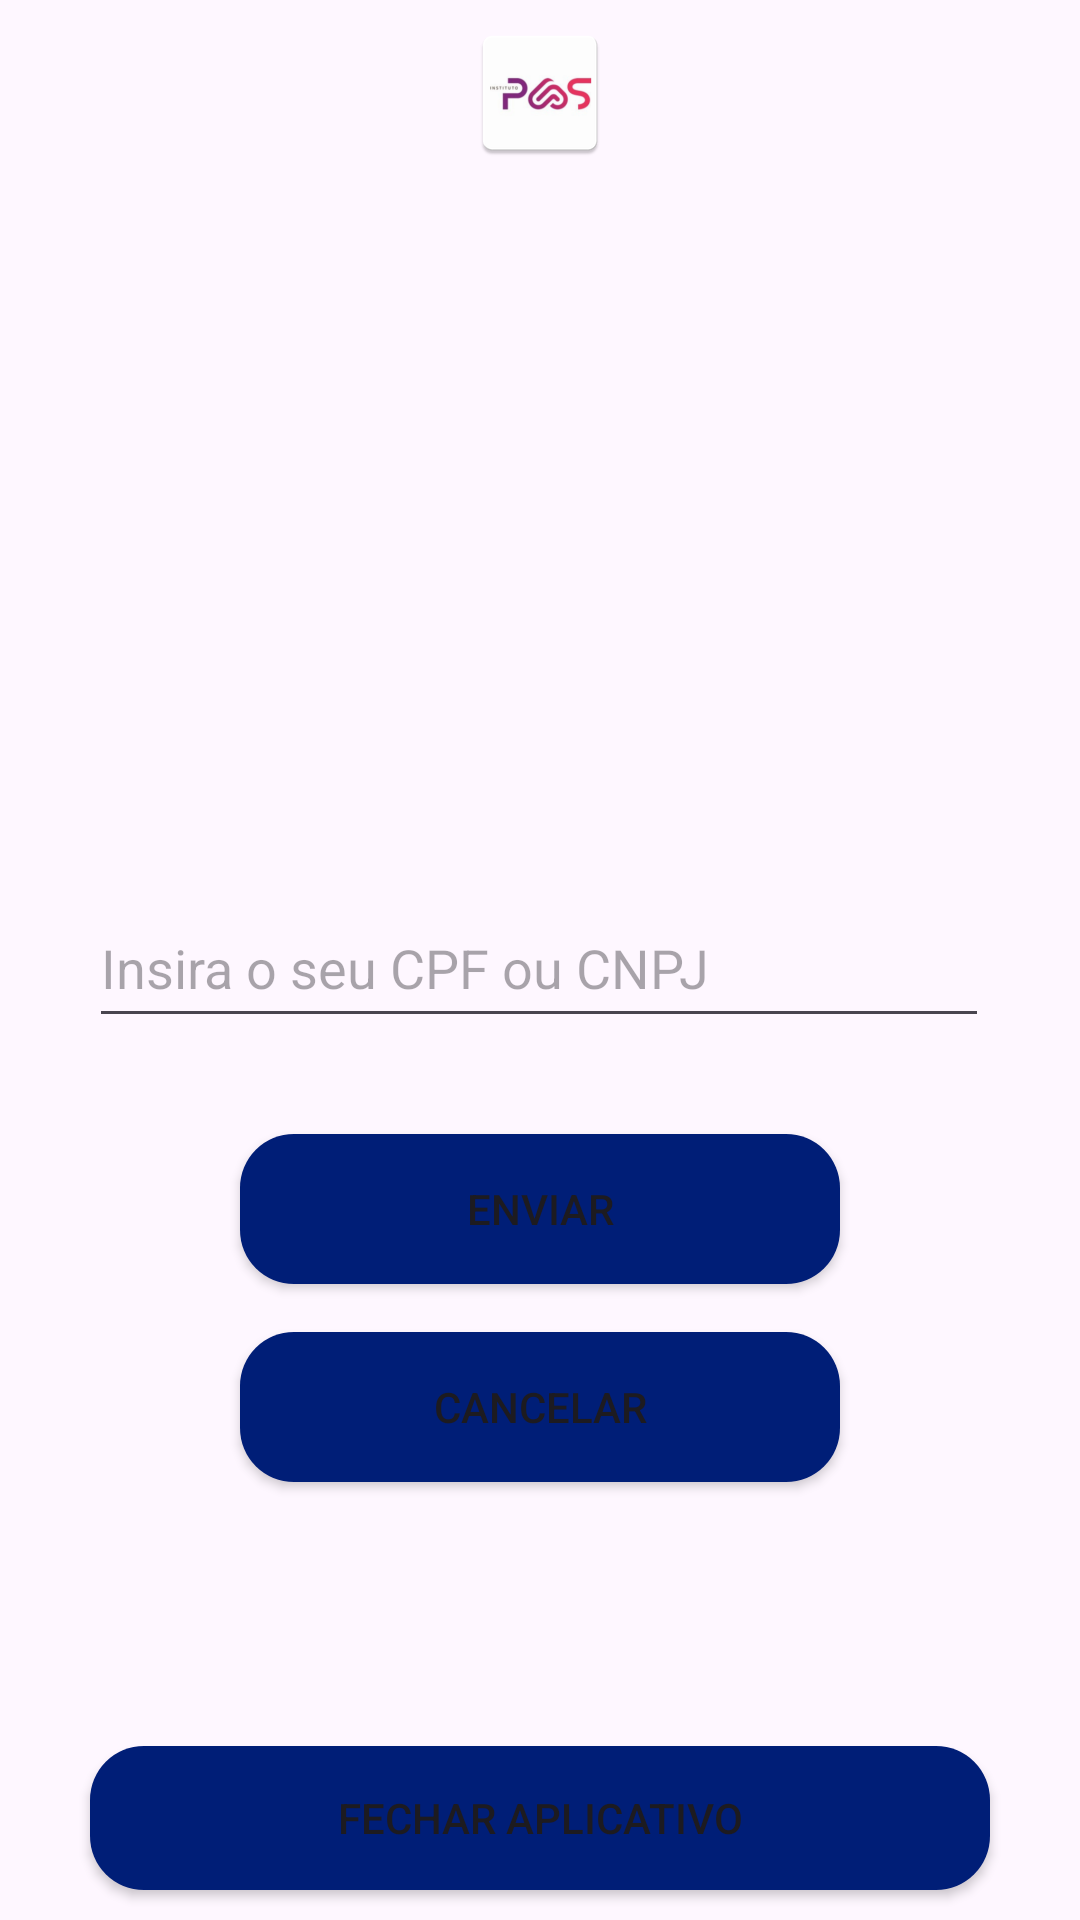

Reconstruct the res/layout file that produces this screen, plus the resources it refers to.
<!-- AndroidManifest.xml: activity theme Theme.FirstApptutorial -->
<!-- res/layout/activity_reset_password.xml -->
<?xml version="1.0" encoding="utf-8"?>
<androidx.constraintlayout.widget.ConstraintLayout xmlns:android="http://schemas.android.com/apk/res/android"
    xmlns:app="http://schemas.android.com/apk/res-auto"
    xmlns:tools="http://schemas.android.com/tools"
    android:layout_width="match_parent"
    android:layout_height="match_parent"
    android:fitsSystemWindows="true"
    tools:context=".activities.ResetPasswordActivity">

    <com.google.android.material.appbar.AppBarLayout
        android:id="@+id/appBarLayout"
        android:layout_width="0dp"
        android:layout_height="wrap_content"
        android:fitsSystemWindows="true"
        app:layout_constraintBottom_toTopOf="parent"
        app:layout_constraintEnd_toEndOf="parent"
        app:layout_constraintStart_toStartOf="parent"
        app:layout_constraintTop_toTopOf="parent" />

    <TextView
        android:id="@+id/resetMessage"
        android:layout_width="300dp"
        android:layout_height="wrap_content"
        android:layout_marginBottom="8dp"
        android:text=""
        android:textAlignment="center"
        android:textSize="16sp"
        app:layout_constraintBottom_toTopOf="@+id/resetInput"
        app:layout_constraintEnd_toEndOf="parent"
        app:layout_constraintStart_toStartOf="parent" />

    <EditText
        android:id="@+id/resetInput"
        android:layout_width="300dp"
        android:layout_height="50dp"
        android:layout_marginTop="296dp"
        android:hint="Insira o seu CPF ou CNPJ"
        android:inputType="number"
        app:layout_constraintEnd_toEndOf="parent"
        app:layout_constraintHorizontal_bias="0.495"
        app:layout_constraintStart_toStartOf="parent"
        app:layout_constraintTop_toTopOf="parent" />

    <Button
        android:id="@+id/sendButton"
        android:layout_width="200dp"
        android:layout_height="50dp"
        android:layout_marginTop="32dp"
        android:background="@drawable/rounded_blue_button"
        android:text="Enviar"
        android:theme="@style/Button_Blue"
        app:layout_constraintEnd_toEndOf="parent"
        app:layout_constraintStart_toStartOf="parent"
        app:layout_constraintTop_toBottomOf="@+id/resetInput" />

    <Button
        android:id="@+id/cancelButton"
        android:layout_width="200dp"
        android:layout_height="50dp"
        android:layout_marginTop="16dp"
        android:background="@drawable/rounded_blue_button"
        android:text="Cancelar"
        android:theme="@style/Button_Blue"
        app:layout_constraintEnd_toEndOf="parent"
        app:layout_constraintStart_toStartOf="parent"
        app:layout_constraintTop_toBottomOf="@+id/sendButton" />

    <include layout="@layout/base"/>

</androidx.constraintlayout.widget.ConstraintLayout>
<!-- res/layout/base.xml (included above) -->
<?xml version="1.0" encoding="utf-8"?>
<androidx.constraintlayout.widget.ConstraintLayout xmlns:android="http://schemas.android.com/apk/res/android"
    xmlns:app="http://schemas.android.com/apk/res-auto"
    xmlns:tools="http://schemas.android.com/tools"
    android:layout_width="match_parent"
    android:layout_height="match_parent">

    <Button
        android:id="@+id/closeAppButton"
        android:layout_width="300dp"
        android:layout_height="wrap_content"
        android:background="@drawable/rounded_blue_button"
        android:text="Fechar Aplicativo"
        android:layout_marginBottom="10dp"
        app:layout_constraintBottom_toBottomOf="parent"
        app:layout_constraintEnd_toEndOf="parent"
        app:layout_constraintStart_toStartOf="parent" />

    <ImageView
        android:id="@+id/imageView"
        android:layout_width="wrap_content"
        android:layout_height="62dp"
        app:layout_constraintEnd_toEndOf="parent"
        app:layout_constraintStart_toStartOf="parent"
        app:layout_constraintTop_toTopOf="parent"
        app:srcCompat="@mipmap/ic_launcher" />
</androidx.constraintlayout.widget.ConstraintLayout>
<!-- resources referenced by this layout -->
<resources>
  <!-- drawable rounded_blue_button (drawable) -->
  <selector xmlns:android="http://schemas.android.com/apk/res/android">
  
      
      <item android:state_pressed="false">
          <shape>
              <solid android:color="@color/blue" />
              <corners android:radius="18dp" /> 
          </shape>
      </item>
  
      
      <item android:state_pressed="true">
          <shape>
              <solid android:color="@color/darker_blue" />
              <corners android:radius="18dp" />
          </shape>
      </item>
  
  </selector>
  <!-- mipmap ic_launcher: webp bitmap (mipmap-hdpi, 2546 bytes) -->
  <style name="Button_Blue">
          <item name="colorAccent">@android:color/black</item>
      </style>
  <style name="Theme.FirstApptutorial" parent="Base.Theme.FirstApptutorial" />
  <color name="blue">#001E77</color>
  <color name="darker_blue">#000923</color>
  <style name="Base.Theme.FirstApptutorial" parent="Theme.Material3.DayNight.NoActionBar">
          
          
      </style>
</resources>
